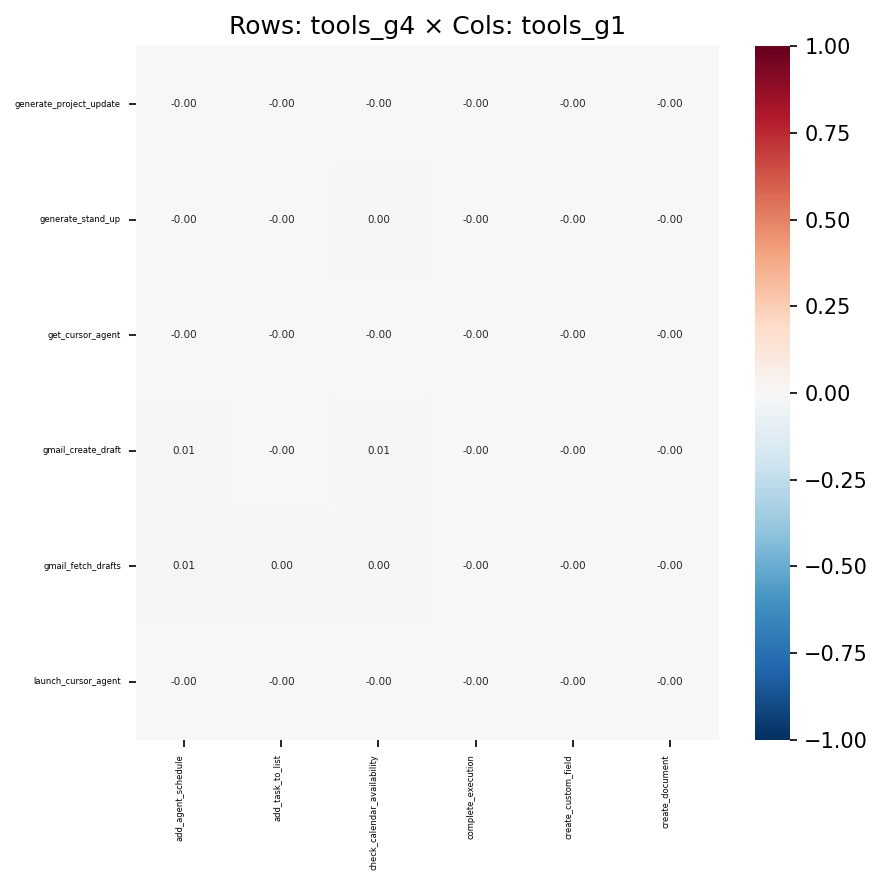

The data file committed next to this chart (first rows):
, add_agent_schedule, add_task_to_list, check_calendar_availability, complete_execution, create_custom_field, create_document
generate_project_update, -0.003491, -0.0031, -0.003276, -0.001396, -0.003936, -0.004582
generate_stand_up, -0.003672, -0.002442, 0.0001729, -0.001218, -0.003945, -0.00276
get_cursor_agent, -0.0004548, -0.0002247, -0.000213, -8.283870777362883e-05, -0.0002832, -0.001166
gmail_create_draft, 0.007056, -0.0009705, 0.006911, -0.0007333, -0.002048, -0.002919
gmail_fetch_drafts, 0.008555, 0.0006236, 0.00193, -0.0003703, -0.001219, -0.004487
launch_cursor_agent, -0.0006123, -0.0003025, -0.0002868, -0.0001115, -0.0003812, -0.00157
